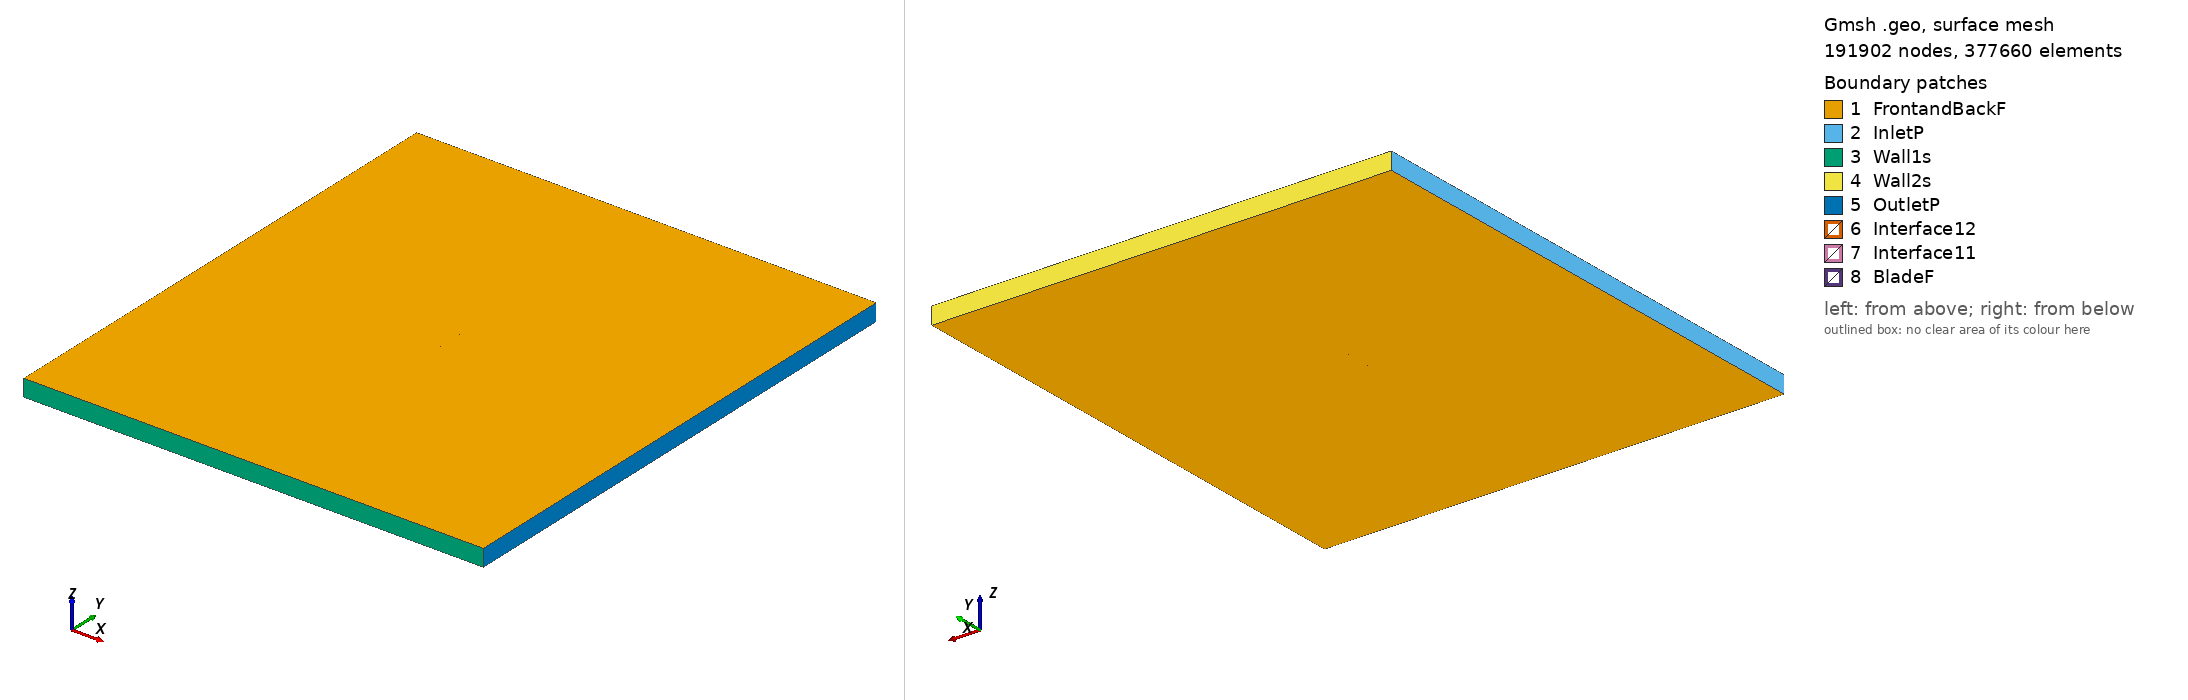

Gmsh geometry script, surface-meshed: 191902 nodes, 377660 surface elements. Boundary patches (legend numbers): 1 FrontandBackF, 2 InletP, 3 Wall1s, 4 Wall2s, 5 OutletP, 6 Interface12, 7 Interface11, 8 BladeF. Left view from above one corner, right view from below the opposite corner. Legend entries are the model's physical surfaces. The drawing asked Gmsh for element sizes between 1% and 20% of the model's largest extent; the script's own settings can give other sizes.

=== goe368_tsr_2.6902_aoa_9.4484.geo (drawn) ===
SetFactory("OpenCASCADE");

Point(1) = {0.073983, 0.719123, 0, 1.0};
Point(2) = {0.066747, 0.721468, 0, 1.0};
Point(3) = {0.059503, 0.723708, 0, 1.0};
Point(4) = {0.044956, 0.727845, 0, 1.0};
Point(5) = {0.030431, 0.732133, 0, 1.0};
Point(6) = {0.015873, 0.736198, 0, 1.0};
Point(7) = {0.001315, 0.740261, 0, 1.0};
Point(8) = {-0.013321, 0.743807, 0, 1.0};
Point(9) = {-0.028011, 0.746982, 0, 1.0};
Point(10) = {-0.042822, 0.749340, 0, 1.0};
Point(11) = {-0.050306, 0.750000, 0, 1.0};
Point(12) = {-0.057889, 0.749992, 0, 1.0};
Point(13) = {-0.061762, 0.749433, 0, 1.0};
Point(14) = {-0.065704, 0.748428, 0, 1.0};
Point(15) = {-0.069732, 0.746829, 0, 1.0};
Point(16) = {-0.071805, 0.745620, 0, 1.0};
Point(17) = {-0.073983, 0.743747, 0, 1.0};
Point(18) = {-0.072280, 0.742471, 0, 1.0};
Point(19) = {-0.070495, 0.741712, 0, 1.0};
Point(20) = {-0.066886, 0.740491, 0, 1.0};
Point(21) = {-0.063232, 0.739568, 0, 1.0};
Point(22) = {-0.059513, 0.739089, 0, 1.0};
Point(23) = {-0.052008, 0.738577, 0, 1.0};
Point(24) = {-0.044469, 0.738288, 0, 1.0};
Point(25) = {-0.029492, 0.737043, 0, 1.0};
Point(26) = {-0.014624, 0.735055, 0, 1.0};
Point(27) = {0.000165, 0.732548, 0, 1.0};
Point(28) = {0.014933, 0.729893, 0, 1.0};
Point(29) = {0.029691, 0.727163, 0, 1.0};
Point(30) = {0.044458, 0.724508, 0, 1.0};
Point(31) = {0.059226, 0.721853, 0, 1.0};
Point(32) = {0.066610, 0.720525, 0, 1.0};
Point(33) = {-0.073983, -0.719123, 0, 1.0};
Point(34) = {-0.066747, -0.721468, 0, 1.0};
Point(35) = {-0.059503, -0.723708, 0, 1.0};
Point(36) = {-0.044956, -0.727845, 0, 1.0};
Point(37) = {-0.030431, -0.732133, 0, 1.0};
Point(38) = {-0.015873, -0.736198, 0, 1.0};
Point(39) = {-0.001315, -0.740261, 0, 1.0};
Point(40) = {0.013321, -0.743807, 0, 1.0};
Point(41) = {0.028011, -0.746982, 0, 1.0};
Point(42) = {0.042822, -0.749340, 0, 1.0};
Point(43) = {0.050306, -0.750000, 0, 1.0};
Point(44) = {0.057889, -0.749992, 0, 1.0};
Point(45) = {0.061762, -0.749433, 0, 1.0};
Point(46) = {0.065704, -0.748428, 0, 1.0};
Point(47) = {0.069732, -0.746829, 0, 1.0};
Point(48) = {0.071805, -0.745620, 0, 1.0};
Point(49) = {0.073983, -0.743747, 0, 1.0};
Point(50) = {0.072280, -0.742471, 0, 1.0};
Point(51) = {0.070495, -0.741712, 0, 1.0};
Point(52) = {0.066886, -0.740491, 0, 1.0};
Point(53) = {0.063232, -0.739568, 0, 1.0};
Point(54) = {0.059513, -0.739089, 0, 1.0};
Point(55) = {0.052008, -0.738577, 0, 1.0};
Point(56) = {0.044469, -0.738288, 0, 1.0};
Point(57) = {0.029492, -0.737043, 0, 1.0};
Point(58) = {0.014624, -0.735055, 0, 1.0};
Point(59) = {-0.000165, -0.732548, 0, 1.0};
Point(60) = {-0.014933, -0.729893, 0, 1.0};
Point(61) = {-0.029691, -0.727163, 0, 1.0};
Point(62) = {-0.044458, -0.724508, 0, 1.0};
Point(63) = {-0.059226, -0.721853, 0, 1.0};
Point(64) = {-0.066610, -0.720525, 0, 1.0};

// Lines: first blade (splines 1-4)
Spline(1) = {1:9};
Spline(2) = {9:24};
Spline(3) = {24:32};
Spline(4) = {32,1};

// Lines: second blade (splines 5-8)
Spline(5) = {33:41};
Spline(6) = {41:56};
Spline(7) = {56:64};
Spline(8) = {64,33};

// Outer domain (points 20001-4 and lines)
Point(65) = {-13.50000000, -15.00000000, 0, 1.0};
Point(66) = {-13.50000000, 15.00000000, 0, 1.0};
Point(67) = {13.50000000, 15.00000000, 0, 1.0};
Point(68) = {13.50000000, -15.00000000, 0, 1.0};
Line(11) = {65, 66};
Line(12) = {66, 67};
Line(13) = {67, 68};
Line(14) = {65, 68};

// Interface (between moving and stationary domain) (circles)
Circle(9) = {0, 0, 0, 0.80000000, 0, 2*Pi};
Circle(10) = {0, 0, 0, 0.80000000, 0, 2*Pi};

// Loops collect Lines/Splines/etc (blade1, blade2, domain, first circle)
Line Loop(1) = {1:4};
Line Loop(2) = {5:8};
Line Loop(3) = {11,12,13,-14};
Line Loop(4) = {9};

// BooleanDifference cuts out the circle/interface from the domain
Plane Surface(1) = {3};
Plane Surface(2) = {4};
BooleanDifference{ Surface{1}; Delete;}{ Surface{2}; Delete;}

// This one cuts out the blades from the inner circle/interface
Line Loop(6) = {10};
Plane Surface(5) = {6};
Plane Surface(6) = {1};
Plane Surface(7) = {2};
BooleanDifference{ Surface{5}; Delete;}{ Surface{6,7}; Delete;}

// extrude to 3rd dimension
Extrude {0, 0, 1} {Surface{1}; Surface{5}; Layers{1}; Recombine;}

// Physical Surfaces are the named boundaries (patches)
Physical Surface("Interface11") = {12};
Physical Surface("Interface12") = {10};

// sides of domain
Physical Surface("InletP") = {6};
Physical Surface("OutletP") = {9};

// top and bottom of domain
Physical Surface("Wall1s") = {7};
Physical Surface("Wall2s") = {8};

// Check FrontandBackF by ensuring there is nothing in the 3rd dimension
Physical Surface("FrontandBackF") = {1,11,5,21};
Physical Surface("BladeF") = {13:20};
Physical Volume("Turbine") = {2};
Physical Volume("Farfield") = {1};

// settings for airfoil boundary layer
Field[1] = BoundaryLayer;
Field[1].EdgesList = {1:8};
Field[1].hwall_n = 1e-3;
Field[1].thickness = 1.5e-2;
Field[1].ratio = 1.05;
Field[1].Quads = 1;
BoundaryLayer Field = 1;

// control points for mesh (blade and interface)
// floor((arc length / 1.5mm)/ 6) -> Transfinite Line
Transfinite Line {1,2,3,5,6,7} = 32 Using Progression 1;
Transfinite Line {4,8} = 1 Using Progression 1;
Transfinite Line {9, 15} = 800 Using Progression 1;

// For more information on gmsh syntax, visit http://gmsh.info/doc/texinfo/gmsh.html
